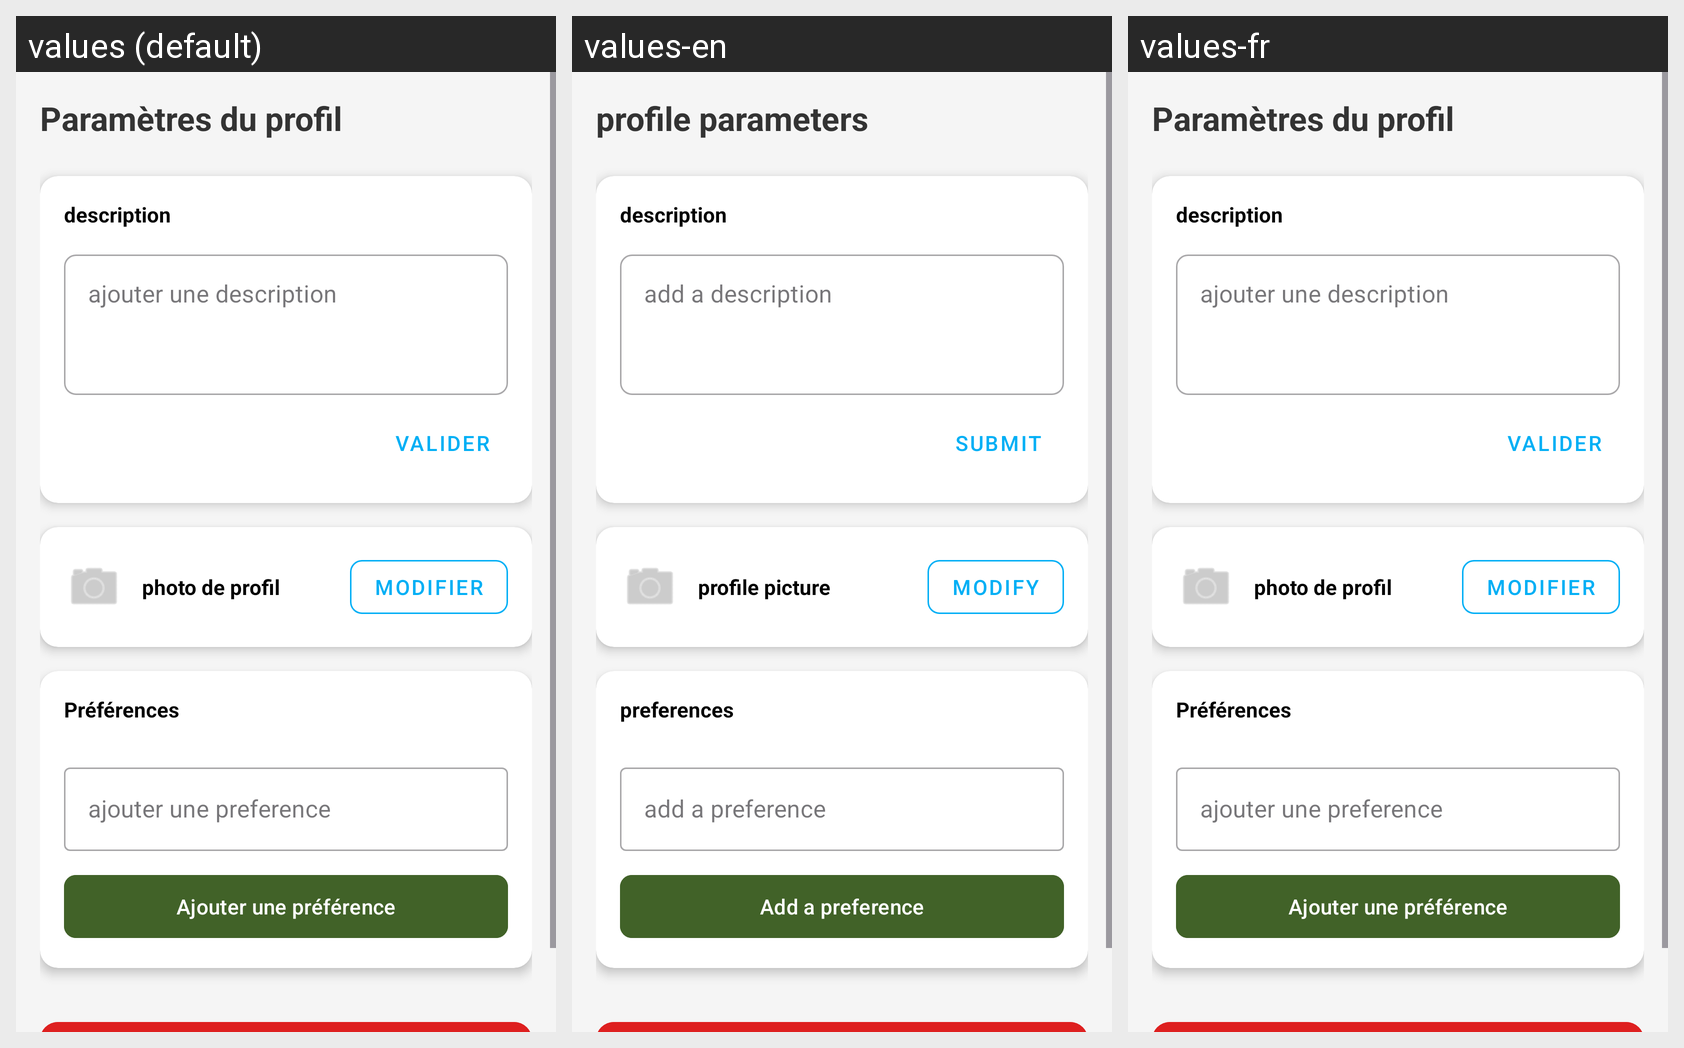

Locale-by-locale string values for the Android screen shown in this grid:
Android screen res/layout/fragment_settings.xml rendered under 3 locales, left to right: values (default), values-en, values-fr. Device: Nexus 5 (rendered at 1080×1920; each locale shown at half size, 540×960, under a caption strip naming it); theme Theme.Cocovoitte.
Strings drawn on this screen, with the default value and each locale's value (text and hints the layout hard-codes, and strings that could not be matched under every locale, appear in the picture but are not listed):

tv_profileParameter
  values: Paramètres du profil
  values-en: profile parameters
  values-fr: Paramètres du profil  [not translated; the default value is used]

tv_description
  values: description
  values-en: description
  values-fr: description  [not translated; the default value is used]

et_addDescription
  values: ajouter une description
  values-en: add a description
  values-fr: ajouter une description  [not translated; the default value is used]

btn_submit
  values: valider
  values-en: submit
  values-fr: valider  [not translated; the default value is used]

tv_profilePicture
  values: photo de profil
  values-en: profile picture
  values-fr: photo de profil  [not translated; the default value is used]

btn_modify
  values: modifier
  values-en: modify
  values-fr: modifier  [not translated; the default value is used]

tv_preferences
  values: Préférences
  values-en: preferences
  values-fr: Préférences  [not translated; the default value is used]

et_add_preference
  values: ajouter une preference
  values-en: add a preference
  values-fr: ajouter une preference  [not translated; the default value is used]

tv_addPreferences
  values: Ajouter une préférence
  values-en: Add a preference
  values-fr: Ajouter une préférence  [not translated; the default value is used]
